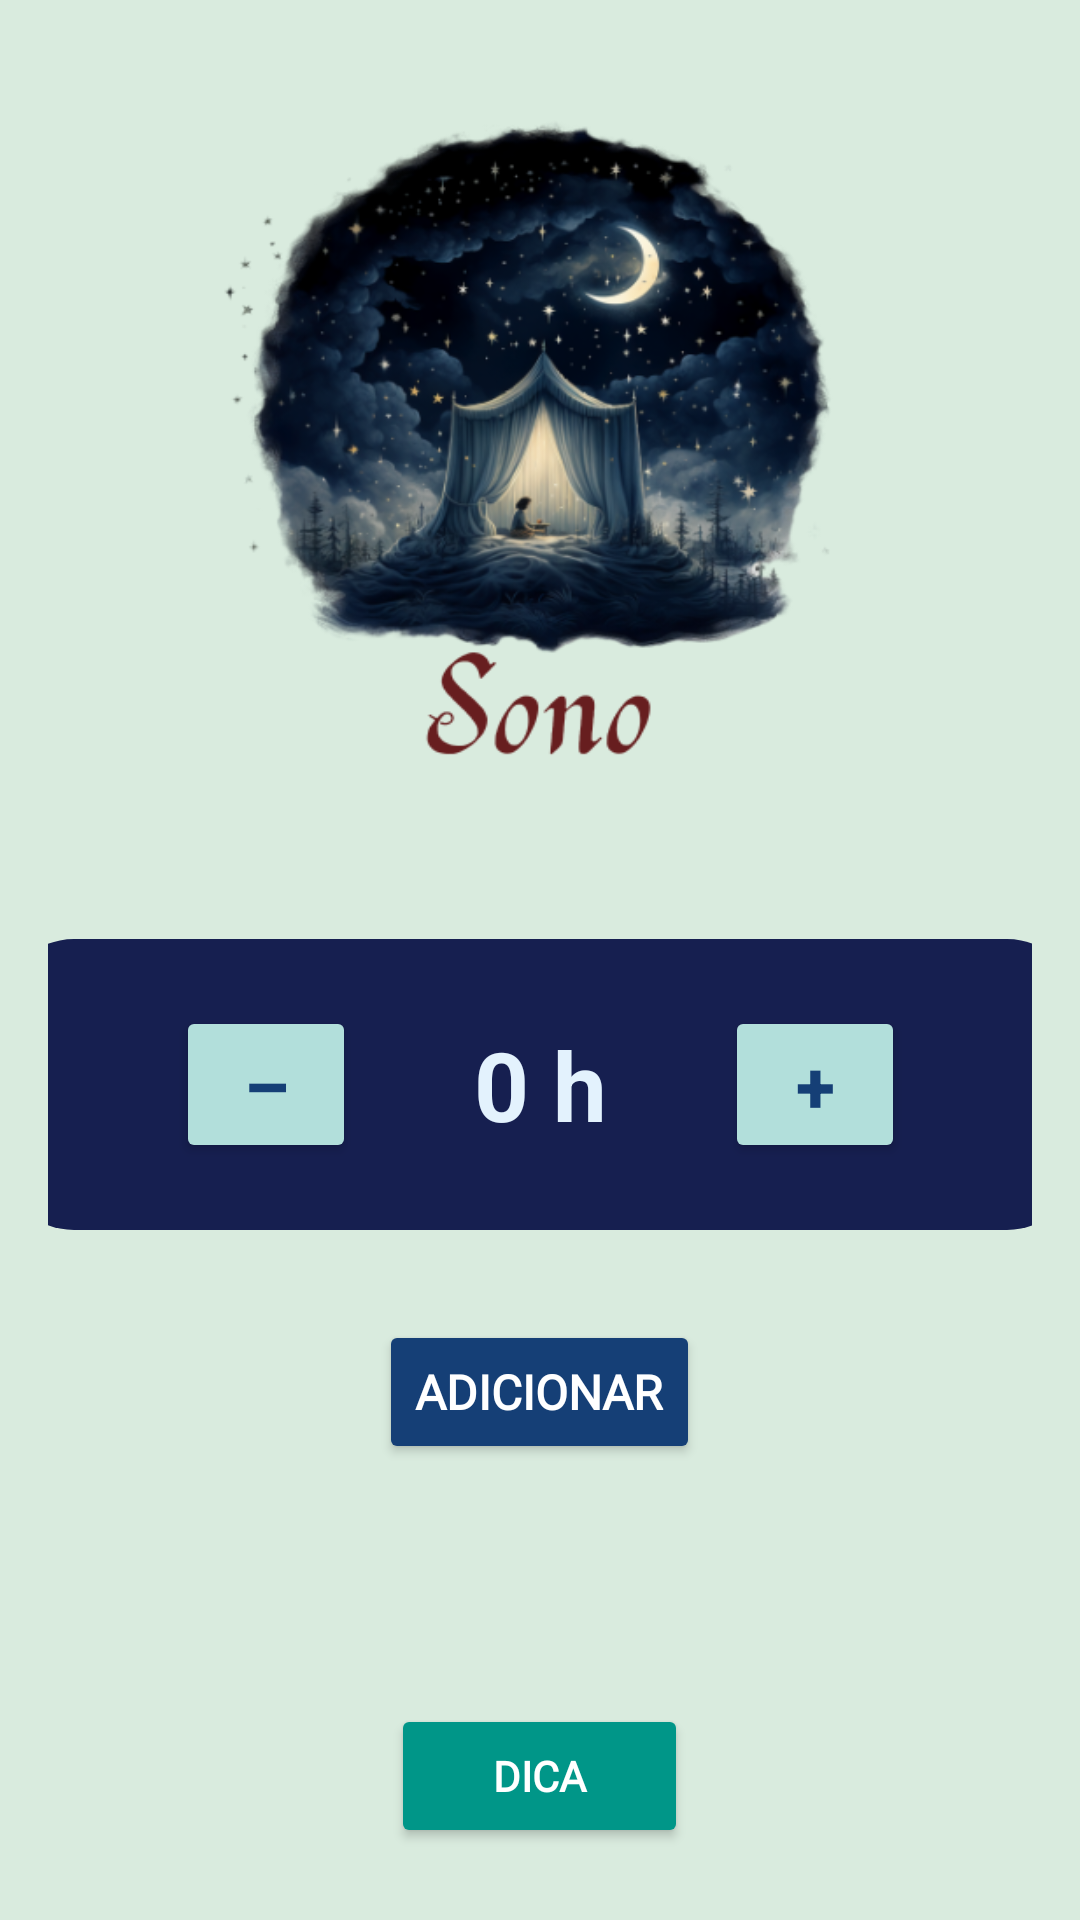

The Android layout XML behind this screen, and the referenced resources:
<!-- AndroidManifest.xml: application theme Theme.MaisSaúde -->
<!-- res/layout/activity_tela_sono.xml -->
<?xml version="1.0" encoding="utf-8"?>
<androidx.constraintlayout.widget.ConstraintLayout
    xmlns:android="http://schemas.android.com/apk/res/android"
    xmlns:tools="http://schemas.android.com/tools"
    xmlns:app="http://schemas.android.com/apk/res-auto"
    android:id="@+id/main"
    android:layout_width="match_parent"
    android:layout_height="match_parent"
    tools:context=".TelaSono">

    <LinearLayout
        android:layout_width="match_parent"
        android:layout_height="match_parent"
        android:background="#D9EBDE"
        android:orientation="vertical"
        android:padding="16dp"
        tools:layout_editor_absoluteX="16dp"
        tools:layout_editor_absoluteY="0dp">

        <ImageView
            android:id="@+id/imageViewLogo"
            android:layout_width="292dp"
            android:layout_height="273dp"
            android:layout_gravity="center"
            android:adjustViewBounds="true"
            android:scaleType="fitXY"
            app:srcCompat="@drawable/noiteestrelada" />

        <LinearLayout
            android:id="@+id/sleep_control_container"
            android:layout_width="359dp"
            android:layout_height="97dp"
            android:layout_gravity="center"
            android:layout_marginTop="24dp"
            android:background="@drawable/layoutsono"
            android:gravity="center"
            android:orientation="horizontal"
            android:padding="16dp">

            <Button
                android:id="@+id/button_decrease"
                android:layout_width="60dp"
                android:layout_height="wrap_content"
                android:backgroundTint="#B2DFDB"
                android:text="–"
                android:textColor="#153F76"
                android:textSize="24sp"
                android:textStyle="bold" />

            <TextView
                android:id="@+id/textview_hours"
                android:layout_width="75dp"
                android:layout_height="wrap_content"
                android:layout_marginStart="24dp"
                android:layout_marginEnd="24dp"
                android:gravity="center"
                android:text="0 h"
                android:textColor="#E3F2FD"
                android:textSize="32sp"
                android:textStyle="bold" />

            <Button
                android:id="@+id/button_increase"
                android:layout_width="60dp"
                android:layout_height="wrap_content"
                android:backgroundTint="#B2DFDB"
                android:text="+"
                android:textColor="#153F76"
                android:textSize="24sp"
                android:textStyle="bold" />
        </LinearLayout>

        <Button
            android:id="@+id/btnAdicionar"
            android:layout_width="wrap_content"
            android:layout_height="wrap_content"
            android:layout_gravity="center"
            android:layout_marginTop="30dp"
            android:backgroundTint="#153F76"
            android:fontFamily="@font/aboreto"
            android:minHeight="48dp"
            android:text="Adicionar"
            android:textColor="#FFFFFF"
            android:textSize="16sp"
            android:textStyle="bold" />

        <Button
            android:id="@+id/button_dicasono"
            android:layout_width="99dp"
            android:layout_height="wrap_content"
            android:layout_gravity="center"
            android:layout_marginTop="80dp"
            android:backgroundTint="#009688"
            android:fontFamily="@font/aboreto"
            android:padding="12dp"
            android:text="Dica"
            android:textColor="#FFFFFF"
            android:textStyle="bold" />

    </LinearLayout>
    <FrameLayout
        android:id="@+id/dica_overlay"
        android:layout_width="match_parent"
        android:layout_height="match_parent"
        android:background="#AA000000"
        android:visibility="gone"
        android:clickable="true"
        android:focusable="true">

        <LinearLayout
            android:layout_width="match_parent"
            android:layout_height="match_parent"
            android:gravity="center"
            android:padding="32dp"
            android:orientation="vertical">

            <TextView
                android:id="@+id/dica_text"
                android:layout_width="match_parent"
                android:layout_height="wrap_content"
                android:background="@drawable/rounded_dica_box"
                android:padding="24dp"
                android:text="💤 Dica de Sono:\n\nDurma pelo menos 8 horas por noite para recuperar sua vitalidade e mana para a próxima aventura.\n\n📵 Evite telas antes de dormir.\n\n🌙 Deixe o ambiente bem escuro e silencioso."
                android:textColor="#FFFFFF"
                android:textSize="18sp"
                android:fontFamily="@font/aboreto"
                android:gravity="center"/>
        </LinearLayout>
    </FrameLayout>

</androidx.constraintlayout.widget.ConstraintLayout>
<!-- resources referenced by this layout -->
<resources>
  <!-- drawable layoutsono (drawable) -->
  <?xml version="1.0" encoding="utf-8"?>
  <shape xmlns:android="http://schemas.android.com/apk/res/android"
      android:shape="rectangle">
  
      <solid android:color="#161F50" /> 
  
      <corners android:radius="24dp" /> 
  
  </shape>
  <!-- drawable noiteestrelada: png bitmap (drawable, 161820 bytes) -->
  <!-- drawable rounded_dica_box (drawable) -->
  <shape xmlns:android="http://schemas.android.com/apk/res/android"
      android:shape="rectangle">
      <solid android:color="#222E64" />
      <corners android:radius="24dp" />
      <padding
          android:bottom="16dp"
          android:left="16dp"
          android:right="16dp"
          android:top="16dp" />
  </shape>
  <style name="Theme.MaisSaúde" parent="Base.Theme.MaisSaúde" />
  <style name="Base.Theme.MaisSaúde" parent="Theme.Material3.DayNight.NoActionBar">
          
          
      </style>
</resources>
